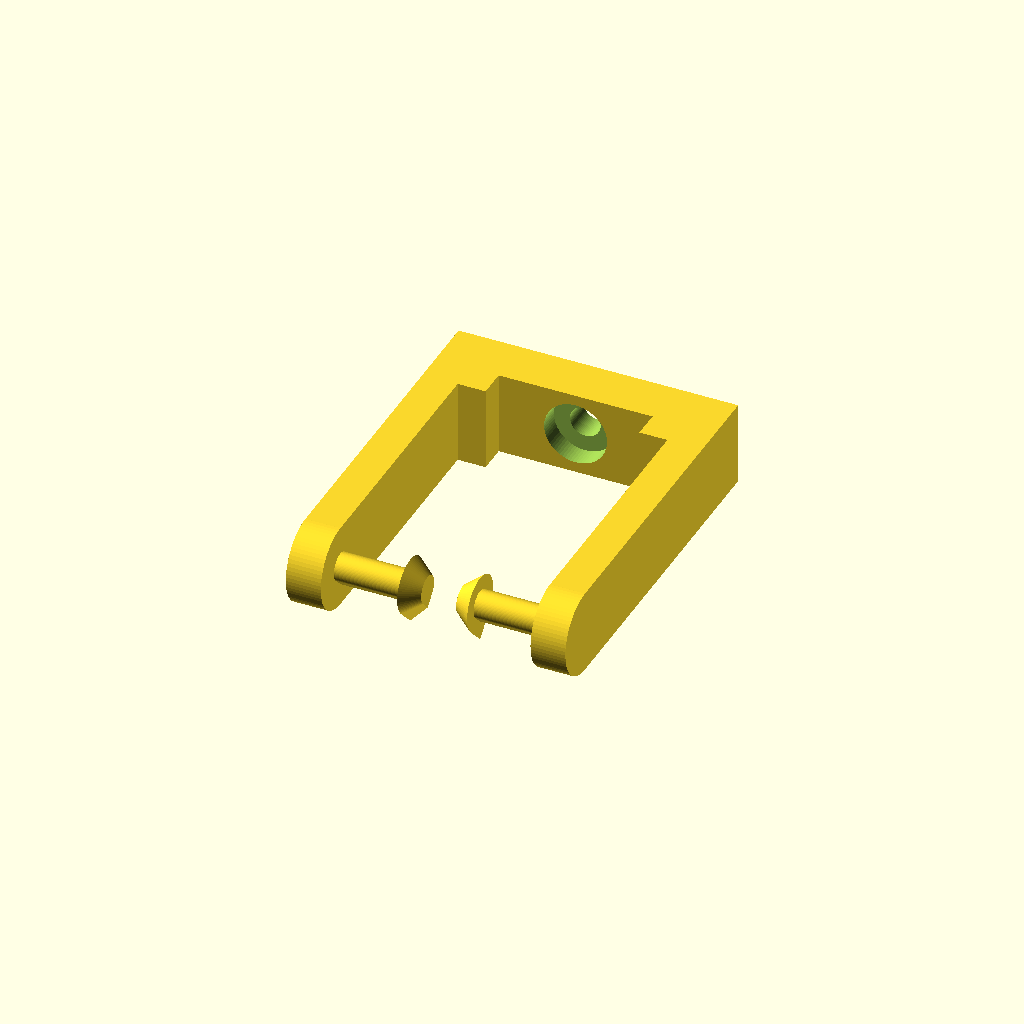
Cell 1 — every parameter at its default value.
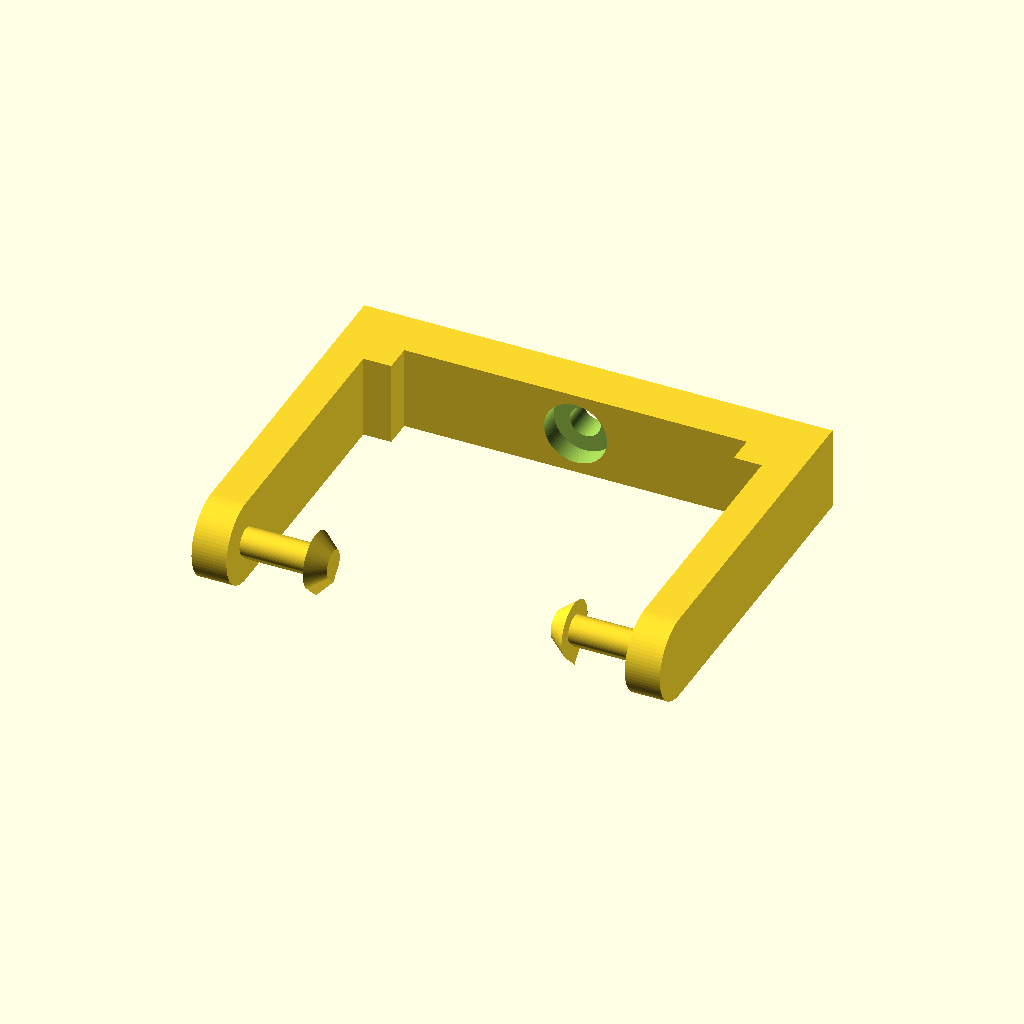
Cell 2 — arm_width set to 54, the other parameters unchanged.
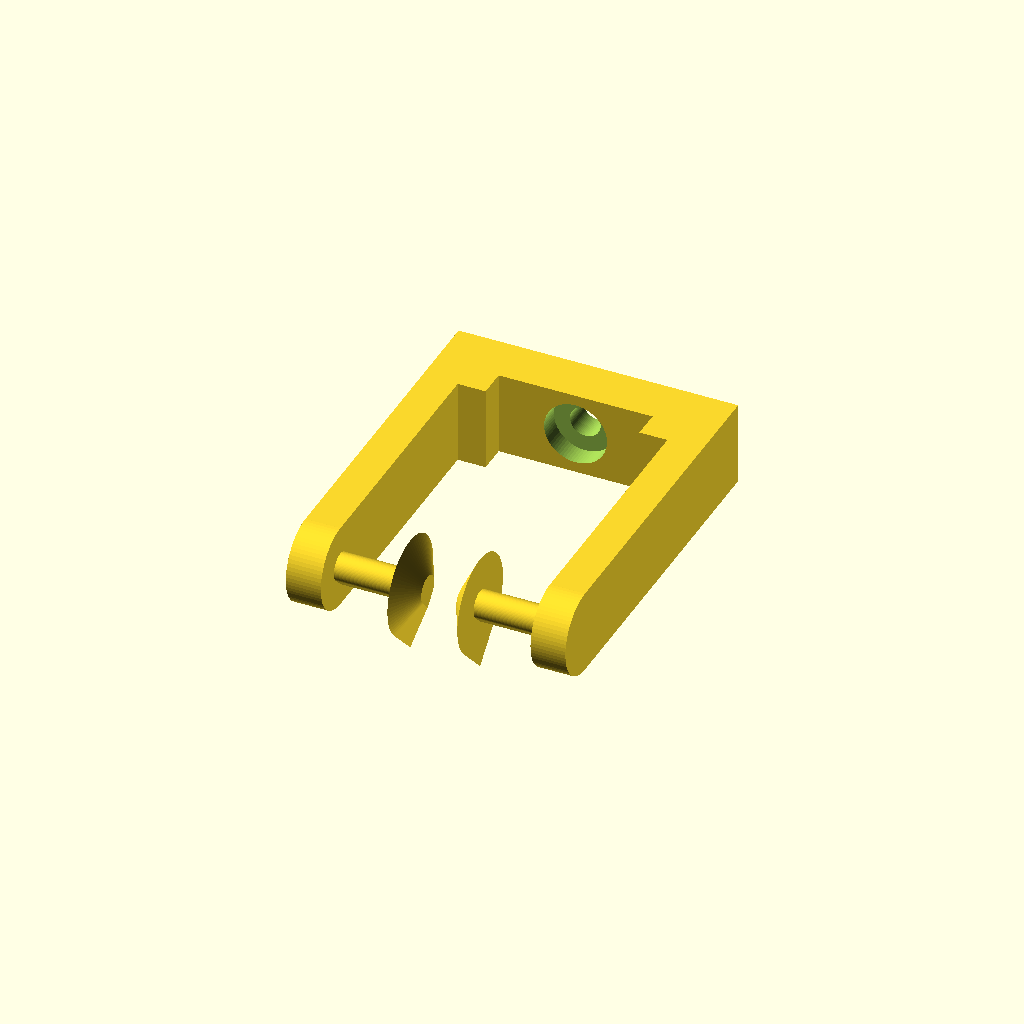
Cell 3 — hole_d set to 12, the other parameters unchanged.
All cells are drawn from one camera (rotation 55°, 0°, 25°, orthographic, colour scheme Cornfield), so only the parameter changes between them.
Source of the model, cad/magnet_hanger.scad:
// magnet_hanger.scad - free-swinging hanger for the KK-P20/15 electromagnet
// =============================================================================
// The arm has no wrist servo, so a magnet bolted to the forearm tilts with it.
// This U-shaped hanger hooks into two Ø6 mm holes drilled across the forearm end
// and swings freely, so gravity keeps the magnet face pointing straight down.
//
//          side view of forearm end              front view (looking along the arm)
//      ______________________                    hook ->|  |<- hook (pegs point inward)
//     |                      |  35               |  |=======|  |
//     |            (o)<-hole |  tall             |  |  arm  |  |   arm end 27 wide
//     |____________^_________|                   |  |=======|  |
//                  17.5 from front, 17.5 up      |  |       |  |
//                                                |  |_______|  |  <- hanger, swings
//                                                |_____[o]_____|  <- screw into magnet
//                                                    [magnet]
//
// Print: TPU (95A), lying flat exactly as exported (no supports). 0.2 mm layers,
// 3 walls, 40 % infill, slow (20-25 mm/s), retraction off or very short.
// Pegs use a teardrop profile so they print without support; the hanger hangs on
// the round top of the peg, so the point never touches the hole.
//
// Fit: TPU is flexible, so just pull one arm outward, push its peg into the hole until
// the barb pops through the wall into the hollow, then do the other side. The barb is
// solid and oversized: TPU squeezes through the hole and springs back open inside.

part = "hanger";      // hanger | peg_test | assembly
style = "tpu";        // tpu = barbed snap pegs | rigid = PLA/PETG, short plain pegs, no barbs
$fn = 72;

// ---- forearm end (measured, ±1-2 mm) -------------------------------------------
arm_width   = 27.0;   // across the arm, side face to side face        [measured]
wall        = 8.0;    // side-wall thickness before the hollow inside  [measured ~7, +1 margin]
hole_d      = 6.0;    // drill size                                    [measured]
pivot_up    = 17.5;   // hole centre above the arm's bottom edge       [measured]
pivot_back  = 17.5;   // hole centre back from the arm's front edge    [measured]

// ---- magnet -------------------------------------------------------------------------
mag_d       = 20.0;
mag_h       = 15.0;
screw_d     = 4.4;    // passes M3 (use a washer) and M4
screw_len   = 10.0;   // the screw you have, total length under the head
screw_floor = 4.0;    // plastic left under the screw head (rest of the bar is recessed)
head_recess_d = 9.0;  // room for the screw head + a small washer

// ---- hanger ------------------------------------------------------------------------
side_gap    = 1.5;    // clearance each side: 30 mm between the arms for a 27 mm forearm (±1-2 mm measured)
drop        = 40.0;   // pivot centre -> top of the bottom bar (swing clearance, >= 35)
bar_t       = style == "tpu" ? 7.0 : 6.0;   // bottom bar thickness
arm_t       = style == "tpu" ? 5.0 : 3.5;   // TPU thicker to sway less; PLA/PETG thinner to bend for fitting
depth       = style == "tpu" ? 12.0 : 10.0; // hanger thickness along the forearm
top_above   = 6.0;    // hanger arm continues this far above the pivot

peg_d       = 4.0;            // spins freely in a melted Ø6 hole 
peg_play    = 0.5;            // axial play so it swings without binding
barb_len    = style == "tpu" ? 2.5 : 0;    // rigid: no barb, the stiff arms keep the pegs in
barb_d      = hole_d + 2.0;   // 8 mm: TPU squeezes through Ø6 and springs open behind the wall
barb_tip_d  = 4.0;            // pointed tip so it starts into the hole easily
split_w     = 0;              // no split: TPU flexes enough, and a solid barb holds better
split_len   = barb_len + 3.0;

inner = arm_width + 2 * side_gap;                 // gap between the two hanger arms
outer = inner + 2 * arm_t;
peg_engage = 5.0;                                 // rigid: how far a plain peg goes into the ~7 mm wall
shaft_len = style == "tpu" ? side_gap + wall + peg_play   // TPU: through the wall to the barb
                            : side_gap + peg_engage;     // rigid: part way into the hole

// 2D teardrop pointing toward -Y (print bed after the export rotation)
module teardrop(d) {
  r = d / 2;
  hull() {
    circle(r = r);
    translate([0, -r * sqrt(2)]) rotate(45) square(0.01, center = true);
  }
}

// One peg: shaft + barb, built along +X from the origin.
module peg() {
  rotate([0, 90, 0]) {   // teardrop point -> along the arm (-Y), i.e. down to the bed when printed
    if (barb_len > 0) {
      linear_extrude(shaft_len) teardrop(peg_d);
      translate([0, 0, shaft_len])
        linear_extrude(barb_len, scale = barb_tip_d / barb_d) teardrop(barb_d);
    } else {                                     // plain peg with a 0.8 mm lead-in chamfer
      linear_extrude(shaft_len - 0.8) teardrop(peg_d);
      translate([0, 0, shaft_len - 0.8])
        linear_extrude(0.8, scale = (peg_d - 1.2) / peg_d) teardrop(peg_d);
    }
  }
}

module peg_with_split() {
  if (split_w <= 0) peg(); else difference() {
    peg();
    // vertical slot (in print orientation) through the barb end
    translate([shaft_len + barb_len - split_len, -split_w / 2, -barb_d])
      cube([split_len + 0.1, split_w, 2 * barb_d]);
  }
}

// Hanger in use orientation: X = pivot axis (across the arm), Z = up, Y = along the arm.
// Pivot at the origin.
module hanger_use() {
  bar_top = -drop;
  difference() {
    union() {
      // two arms
      for (s = [-1, 1])
        translate([s * (inner / 2 + arm_t / 2) - arm_t / 2, -depth / 2, bar_top - bar_t])
          cube([arm_t, depth, drop + bar_t + top_above - depth / 2]);
      // rounded arm tops around the pivot
      for (s = [-1, 1])
        translate([s * (inner / 2 + arm_t / 2), 0, top_above - depth / 2])
          rotate([0, 90, 0]) cylinder(d = depth, h = arm_t, center = true);
      // bottom bar
      translate([-outer / 2, -depth / 2, bar_top - bar_t]) cube([outer, depth, bar_t]);
      // inner fillets between arms and bar
      for (s = [-1, 1])
        translate([s * (inner / 2 - 2), 0, bar_top + 2]) cube([4, depth, 4], center = true);
    }
    // screw hole into the magnet (vertical in use)
    translate([0, 0, bar_top - bar_t - 1]) cylinder(d = screw_d, h = bar_t + 2);
    // recess from the top so a short screw still reaches the magnet thread
    translate([0, 0, bar_top - bar_t + screw_floor]) cylinder(d = head_recess_d, h = bar_t);
  }
  // pegs pointing inward from each arm
  translate([-inner / 2, 0, 0]) peg_with_split();
  translate([inner / 2, 0, 0]) mirror([1, 0, 0]) peg_with_split();
}

// Print orientation: lay the hanger flat (its 10 mm thickness becomes the height).
module hanger_print() {
  translate([0, 0, depth / 2]) rotate([90, 0, 0]) hanger_use();
}

// A small coupon: one peg on a tab, to test the fit in a drilled hole first.
module peg_test() {
  translate([0, 0, depth / 2]) rotate([90, 0, 0]) {
    translate([-arm_t, -depth / 2, -8]) cube([arm_t, depth, 16]);
    peg_with_split();
  }
}

// ---- assembly preview with a ghost forearm end and magnet -------------------------
module assembly() {
  color("SteelBlue") hanger_use();
  // forearm end (ghost), pivot at origin
  %translate([-arm_width / 2, -pivot_back - 25, -pivot_up]) cube([arm_width, pivot_back + 25, 35]);
  color("silver") translate([0, 0, -drop - bar_t - mag_h]) cylinder(d = mag_d, h = mag_h);
}

if (part == "hanger") hanger_print();
else if (part == "peg_test") peg_test();
else if (part == "assembly") assembly();

echo(str("Pivot -> magnet face = ", drop + bar_t + mag_h, " mm  (use as TOOL_DOWN)"));
echo(str("Screw: ", screw_len, " mm long, ", screw_floor, " mm through plastic -> ", screw_len - screw_floor - 0.6, " mm into the magnet (with a 0.6 mm washer)"));
echo(str("Hanger outside width = ", outer, " mm, inside gap = ", inner, " mm"));
echo(str("Peg shaft = ", shaft_len, " mm, barb Ø", barb_d, " -> Ø", barb_tip_d));
Customizer parameters (derived from the source; name, type, default, range or options):
part: string, default "hanger"
style: string, default "tpu"
arm_width: number, default 27
wall: number, default 8
hole_d: number, default 6
pivot_up: number, default 17.5
pivot_back: number, default 17.5
mag_d: number, default 20
mag_h: number, default 15
screw_d: number, default 4.4
screw_len: number, default 10
screw_floor: number, default 4
head_recess_d: number, default 9
side_gap: number, default 1.5
drop: number, default 40
top_above: number, default 6
peg_d: number, default 4
peg_play: number, default 0.5
barb_tip_d: number, default 4
split_w: number, default 0
peg_engage: number, default 5
